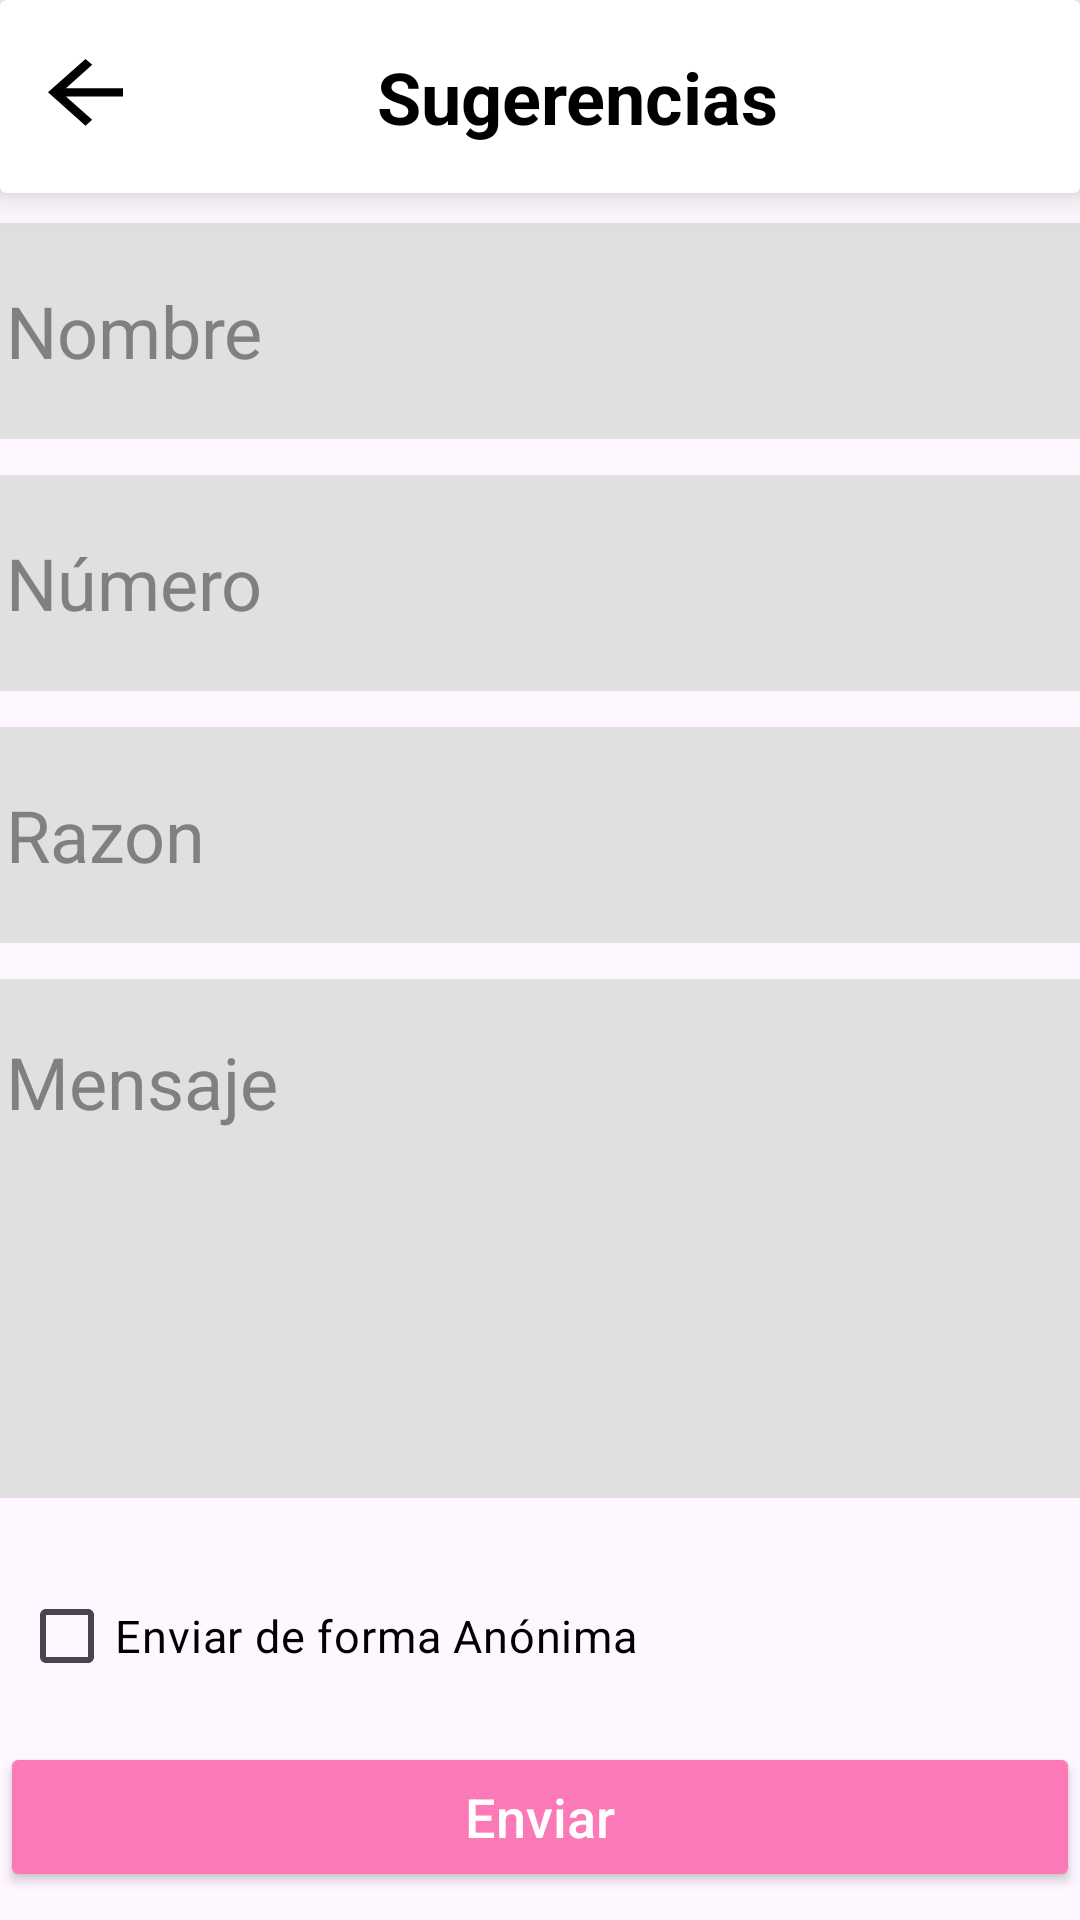

Android layout source for this screen:
<!-- AndroidManifest.xml: application theme Theme.Testing4 -->
<!-- res/layout/activity_sugerencias.xml -->
<?xml version="1.0" encoding="utf-8"?>
<androidx.constraintlayout.widget.ConstraintLayout xmlns:android="http://schemas.android.com/apk/res/android"
    xmlns:app="http://schemas.android.com/apk/res-auto"
    xmlns:tools="http://schemas.android.com/tools"
    android:layout_width="match_parent"
    android:layout_height="match_parent">

    
    <androidx.cardview.widget.CardView
        android:id="@+id/cardView"
        android:layout_width="match_parent"
        android:layout_height="wrap_content"
        app:cardElevation="8dp"
        app:layout_constraintEnd_toEndOf="parent"
        app:layout_constraintStart_toStartOf="parent"
        app:layout_constraintTop_toTopOf="parent">

        <androidx.constraintlayout.widget.ConstraintLayout
            android:layout_width="match_parent"
            android:layout_height="match_parent"
            android:padding="16dp">

            
            <ImageView
                android:id="@+id/btnRetroceder"
                android:layout_width="wrap_content"
                android:layout_height="wrap_content"
                android:contentDescription="Retroceder"
                android:src="@drawable/ic_retroceder"
                app:layout_constraintBottom_toBottomOf="parent"
                app:layout_constraintStart_toStartOf="parent"
                app:layout_constraintTop_toTopOf="parent" />

            
            <TextView
                android:id="@+id/textView"
                android:layout_width="wrap_content"
                android:layout_height="wrap_content"
                android:text="Sugerencias"
                android:textColor="@color/colorText"
                android:textSize="24sp"
                android:textStyle="bold"
                app:layout_constraintBottom_toBottomOf="parent"
                app:layout_constraintEnd_toEndOf="parent"
                app:layout_constraintStart_toEndOf="@id/btnRetroceder"
                app:layout_constraintTop_toTopOf="parent" />
        </androidx.constraintlayout.widget.ConstraintLayout>
    </androidx.cardview.widget.CardView>

    <EditText
        android:id="@+id/etNombre"
        android:layout_width="393dp"
        android:layout_height="72dp"
        android:background="@drawable/rounded_edit_text"
        android:hint="Nombre"
        android:layout_marginTop="10dp"
        android:inputType="textPersonName"
        android:padding="18dp"
        android:textColor="#000000"
        android:textColorHint="#808080"
        android:textSize="24dp"
        app:layout_constraintEnd_toEndOf="parent"
        app:layout_constraintStart_toStartOf="@+id/cardView"
        app:layout_constraintTop_toBottomOf="@+id/cardView" />

    <EditText
        android:id="@+id/etNombre2"
        android:layout_width="393dp"
        android:layout_height="72dp"
        android:layout_marginTop="12dp"
        android:background="@drawable/rounded_edit_text"
        android:hint="Número"
        android:inputType="textPersonName"
        android:padding="18dp"
        android:textColor="#000000"
        android:textColorHint="#808080"
        android:textSize="24dp"
        app:layout_constraintEnd_toEndOf="parent"
        app:layout_constraintStart_toStartOf="parent"
        app:layout_constraintTop_toBottomOf="@+id/etNombre" />

    <EditText
        android:id="@+id/etNombre3"
        android:layout_width="393dp"
        android:layout_height="72dp"
        android:layout_marginTop="12dp"
        android:background="@drawable/rounded_edit_text"
        android:hint="Razon"
        android:inputType="textPersonName"
        android:padding="18dp"
        android:textColor="#000000"
        android:textColorHint="#808080"
        android:textSize="24dp"
        app:layout_constraintEnd_toEndOf="parent"
        app:layout_constraintStart_toStartOf="parent"
        app:layout_constraintTop_toBottomOf="@+id/etNombre2" />

    

    <EditText
        android:id="@+id/etNombre4"
        android:layout_width="393dp"
        android:layout_height="173dp"
        android:layout_marginTop="12dp"
        android:background="@drawable/rounded_edit_text"
        android:gravity="top"
        android:hint="Mensaje"
        android:inputType="textImeMultiLine"
        android:padding="18dp"
        android:textColor="#000000"
        android:textColorHint="#808080"
        android:textSize="24dp"
        app:layout_constraintEnd_toEndOf="parent"
        app:layout_constraintStart_toStartOf="parent"
        app:layout_constraintTop_toBottomOf="@+id/etNombre3" />

    <CheckBox
        android:id="@+id/cbAnonimo"
        android:layout_width="239dp"
        android:layout_height="52dp"
        android:layout_marginTop="20dp"
        android:text="Enviar de forma Anónima"
        android:textColor="@color/colorText"
        android:textSize="15dp"
        app:layout_constraintEnd_toEndOf="parent"
        app:layout_constraintHorizontal_bias="0.052"
        app:layout_constraintStart_toStartOf="parent"
        app:layout_constraintTop_toBottomOf="@+id/etNombre4" />

    <Button
        android:id="@+id/button"
        android:layout_width="360dp"
        android:layout_height="50dp"
        android:backgroundTint="#FA79B6"
        android:text="Enviar"
        android:textAllCaps="false"
        android:letterSpacing="0"
        app:cornerRadius="40dp"
        android:textColor="@color/white_to_back"
        android:textSize="18sp"
        app:layout_constraintBottom_toBottomOf="parent"
        app:layout_constraintEnd_toEndOf="parent"
        app:layout_constraintStart_toStartOf="parent"
        app:layout_constraintTop_toBottomOf="@+id/cbAnonimo" />

</androidx.constraintlayout.widget.ConstraintLayout>
<!-- resources referenced by this layout -->
<resources>
  <color name="colorText">#000000</color>
  <color name="white_to_back">#FFFFFF</color>
  <!-- drawable ic_retroceder (drawable) -->
  <vector xmlns:android="http://schemas.android.com/apk/res/android"
      android:width="25dp"
      android:height="25dp"
      android:viewportWidth="16"
      android:viewportHeight="18">
      <path
          android:fillColor="@color/colorText"
          android:pathData="M3.825,9 L9.425,14.6 L8,16 L0,8 L8,0 L9.425,1.4 L3.825,7 H16 V9 H3.825 Z"/>
  </vector>
  <!-- drawable rounded_edit_text (drawable) -->
  <shape xmlns:android="http://schemas.android.com/apk/res/android">
      <solid android:color="#E0E0E0" />
      <corners android:radius="15dp" />
  </shape>
  <style name="Theme.Testing4" parent="Base.Theme.Testing4" />
  <style name="Base.Theme.Testing4" parent="Theme.Material3.DayNight.NoActionBar">
          
          
      </style>
</resources>
